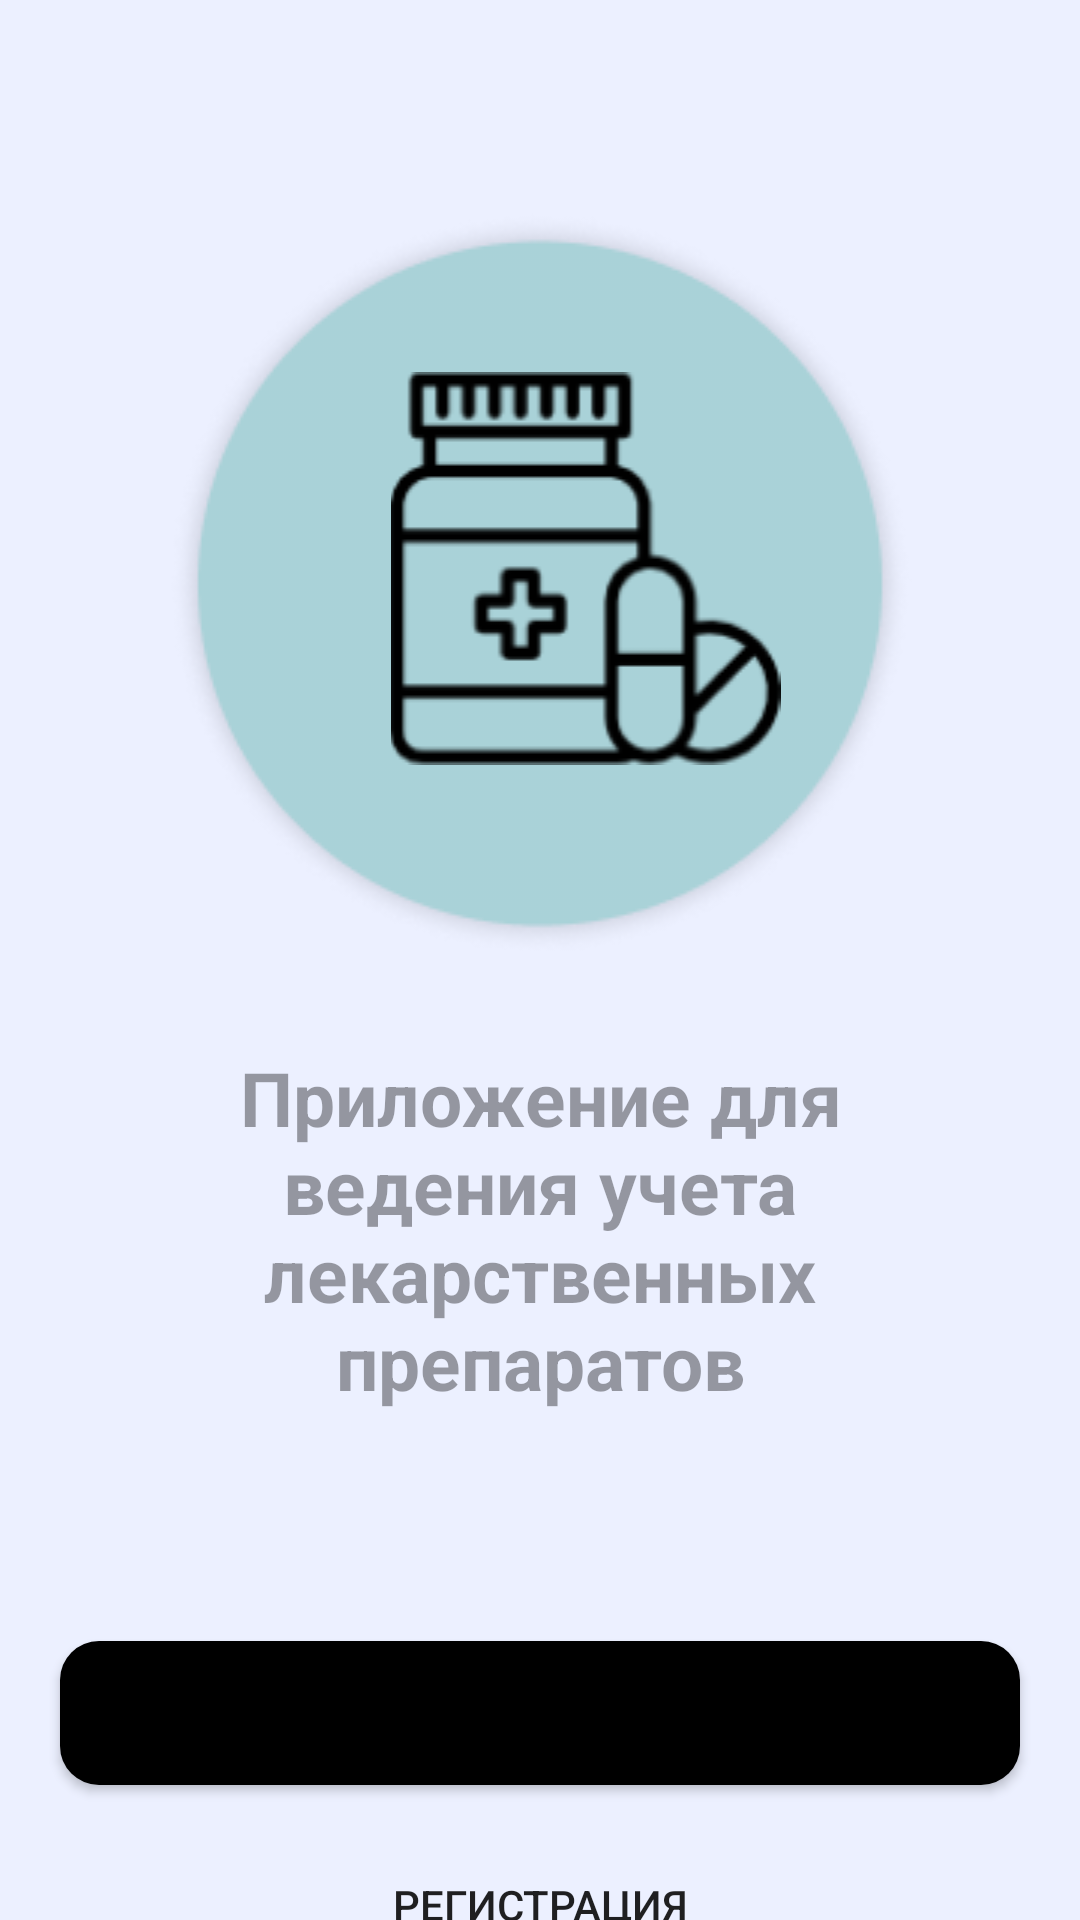

This screen was rendered from an Android layout file. Write that file and the resources it references.
<!-- AndroidManifest.xml: activity theme Theme.AppCompat.Light.NoActionBar -->
<!-- res/layout/activity_main.xml -->
<?xml version="1.0" encoding="utf-8"?>
<RelativeLayout xmlns:android="http://schemas.android.com/apk/res/android"
    xmlns:app="http://schemas.android.com/apk/res-auto"
    xmlns:tools="http://schemas.android.com/tools"
    android:layout_width="match_parent"
    android:layout_height="match_parent"
    android:background="@color/background"
    android:translationX="0dp"
    tools:context=".MainActivity">

    <LinearLayout
        android:layout_width="match_parent"
        android:layout_height="match_parent"
        android:orientation="vertical">

        <FrameLayout
            android:layout_width="match_parent"
            android:layout_height="wrap_content">

            <ImageView
                android:id="@+id/imageView"
                android:layout_width="match_parent"
                android:layout_height="match_parent"
                android:layout_marginTop="70dp"
                android:contentDescription="TODO"
                android:scaleType="fitCenter"
                android:visibility="visible"
                app:srcCompat="@drawable/pills_circle" />

            <ImageView
                android:id="@+id/imageView2"
                android:layout_width="369dp"
                android:layout_height="wrap_content"
                android:layout_gravity="center"
                android:layout_marginStart="15dp"
                android:layout_marginTop="0dp"
                android:translationY="30dp"
                app:srcCompat="@drawable/pills" />
        </FrameLayout>

        <TextView
            android:id="@+id/textView2"
            android:layout_width="match_parent"
            android:layout_height="182dp"
            android:layout_marginStart="30dp"
            android:layout_marginEnd="30dp"
            android:gravity="center"
            android:text="@string/mainwords"
            android:textSize="25sp"
            android:textColor="@color/words_color"
            android:textStyle="bold" />

        <Button
            android:id="@+id/button2"
            android:layout_width="match_parent"
            android:layout_height="wrap_content"
            android:layout_marginStart="20dp"
            android:layout_marginTop="16dp"
            android:layout_marginEnd="20dp"
            android:layout_marginBottom="16dp"
            android:background="@drawable/button_background"
            android:text="@string/enter"
            android:translationY="30dp" />

        <Button
            android:id="@+id/button3"
            android:layout_width="match_parent"
            android:layout_height="wrap_content"
            android:layout_marginStart="20dp"
            android:layout_marginEnd="20dp"
            android:background="@drawable/button_reg"
            android:text="@string/registration"
            android:translationY="30dp" />

    </LinearLayout>
</RelativeLayout>
<!-- resources referenced by this layout -->
<resources>
  <color name="background">#ECF0FF</color>
  <color name="words_color">#5F000000</color>
  <!-- drawable button_background (drawable) -->
  <shape xmlns:android="http://schemas.android.com/apk/res/android"
      android:shape="rectangle">
      <corners android:radius="13dp" />
      <solid android:color="@color/black" />
  </shape>
  <!-- drawable pills: png bitmap (drawable, 4731 bytes) -->
  <!-- drawable pills_circle: png bitmap (drawable, 14852 bytes) -->
  <string name="enter">Вход</string>
  <string name="mainwords">Приложение для ведения учета лекарственных препаратов</string>
  <string name="registration">Регистрация</string>
  <color name="black">#FF000000</color>
</resources>
